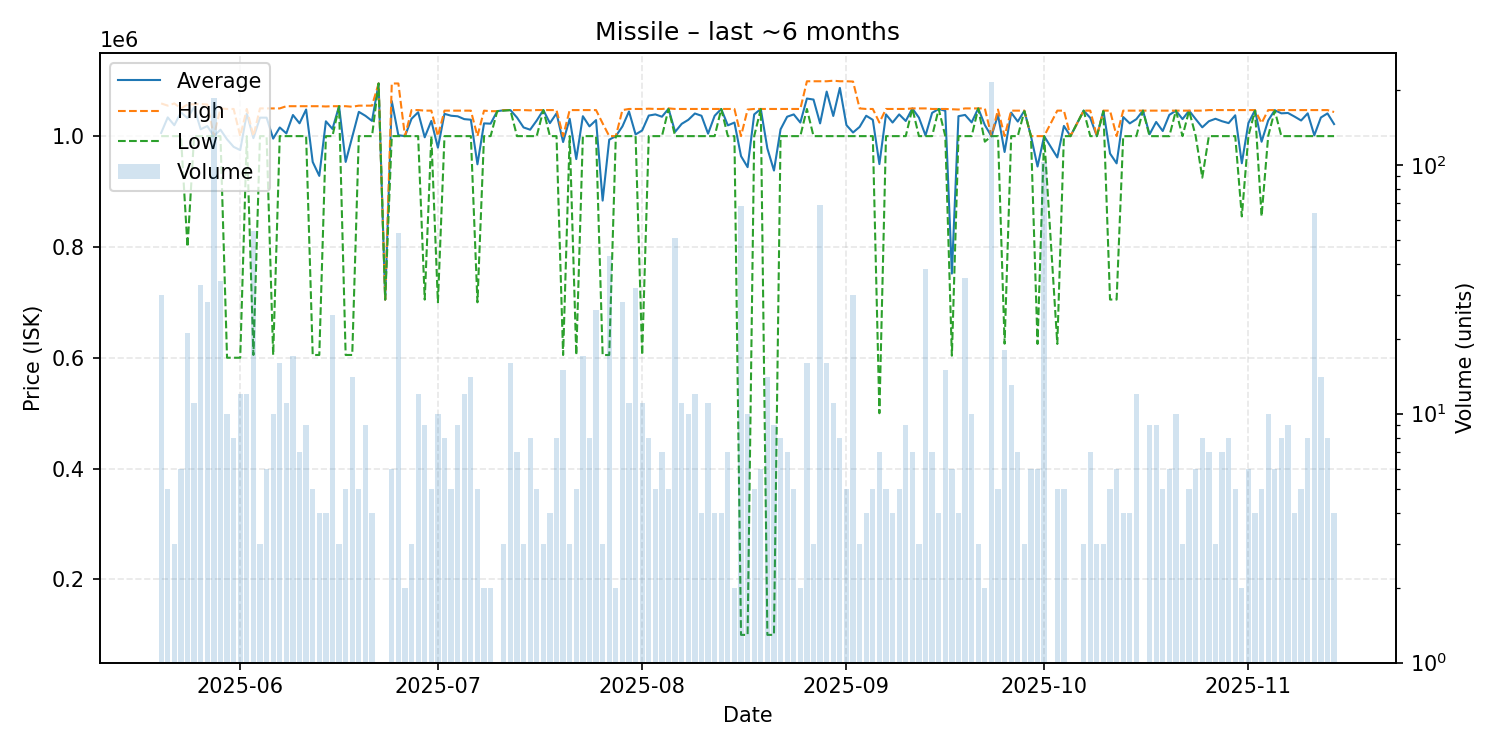

The file beside this chart, header and first rows:
date, average, highest, lowest, order_count, volume
2025-05-20, 1005767, 1059000, 1000000, 10, 30
2025-05-21, 1033800, 1055000, 1000000, 5, 5
2025-05-22, 1019667, 1059000, 1000000, 3, 3
2025-05-23, 1042833, 1050000, 1000000, 5, 6
2025-05-24, 1032481, 1057000, 800050, 8, 21
2025-05-25, 1052273, 1057500, 1000000, 4, 11
2025-05-26, 1012303, 1058000, 1000000, 13, 33
2025-05-27, 1018186, 1057000, 1000000, 22, 28
2025-05-28, 1000000, 1000000, 1000000, 43, 185
2025-05-29, 1011676, 1050000, 1000000, 14, 34
2025-05-30, 994210, 1049000, 600100, 10, 10
2025-05-31, 980638, 1049000, 600100, 8, 8
2025-06-01, 974758, 1000000, 600100, 7, 12
2025-06-02, 1040750, 1049000, 1000000, 8, 12
2025-06-03, 996391, 1000000, 605100, 14, 54
2025-06-04, 1033333, 1050000, 1000000, 3, 3
2025-06-05, 1033333, 1050000, 1000000, 6, 6
2025-06-06, 995500, 1050000, 605000, 8, 10
2025-06-07, 1015625, 1050000, 1000000, 12, 16
2025-06-08, 1004909, 1054000, 1000000, 7, 11
2025-06-09, 1038118, 1054000, 1000000, 10, 17
2025-06-10, 1023143, 1054000, 1000000, 7, 7
2025-06-11, 1048000, 1054000, 1000000, 8, 9
2025-06-12, 953400, 1054000, 605000, 5, 5
2025-06-13, 928275, 1054000, 605100, 4, 4
2025-06-14, 1026750, 1053500, 1000000, 4, 4
2025-06-15, 1012960, 1054000, 1000000, 20, 25
2025-06-16, 1054000, 1054000, 1054000, 3, 3
2025-06-17, 953420, 1054000, 605100, 5, 5
2025-06-18, 998721, 1053000, 605100, 14, 14
2025-06-19, 1043800, 1055000, 1000000, 5, 5
2025-06-20, 1036667, 1055000, 1000000, 9, 9
2025-06-21, 1027500, 1055000, 1000000, 3, 4
2025-06-22, 1095000, 1095000, 1095000, 1, 1
2025-06-23, 705000, 705000, 705000, 1, 1
2025-06-24, 1063167, 1095000, 1000000, 6, 6
2025-06-25, 1001623, 1095000, 1000000, 13, 53
2025-06-26, 1000000, 1000000, 1000000, 2, 2
2025-06-27, 1031333, 1047000, 1000000, 3, 3
2025-06-28, 1043083, 1047000, 1000000, 4, 12
2025-06-29, 997889, 1046000, 705000, 8, 9
2025-06-30, 1027400, 1046000, 1000000, 5, 5
2025-07-01, 979210, 1000000, 700100, 5, 10
2025-07-02, 1040250, 1046000, 1000000, 8, 8
2025-07-03, 1036800, 1046000, 1000000, 5, 5
2025-07-04, 1035778, 1046000, 1000000, 9, 9
2025-07-05, 1030667, 1046000, 1000000, 9, 12
2025-07-06, 1029571, 1046000, 1000000, 9, 14
2025-07-07, 949220, 1000000, 700100, 5, 5
2025-07-08, 1023000, 1046000, 1000000, 2, 2
2025-07-09, 1022500, 1045000, 1000000, 2, 2
2025-07-10, 1045000, 1045000, 1045000, 1, 1
2025-07-11, 1046667, 1047000, 1046000, 3, 3
2025-07-12, 1047000, 1047000, 1047000, 14, 16
2025-07-13, 1033571, 1047000, 1000000, 4, 7
2025-07-14, 1015667, 1047000, 1000000, 3, 3
2025-07-15, 1011625, 1046500, 1000000, 5, 8
2025-07-16, 1028200, 1047000, 1000000, 5, 5
2025-07-17, 1047000, 1047000, 1047000, 3, 3
2025-07-18, 1023500, 1047000, 1000000, 4, 4
... 117 more rows
